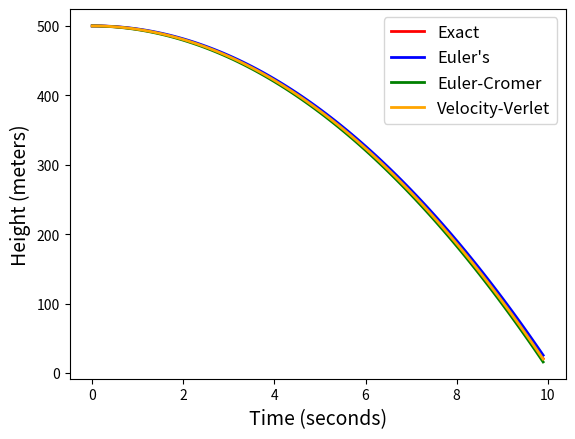

Recreate this plot in Python.
#!/usr/bin/env python
# coding: utf-8

# # Notebook 1: Solving Differential Equations Numerically
# 
# View this notebook on [Google Colab](https://colab.research.google.com/<link-removed>).

# ## What is a Differential Equation and Why are They Important in Physics?
# 
# A differential equation is an equation that relates an unknown function to its derivatives (or possibly to just some constants).  The following are examples of differential equations:
# $$y'' - 2y' = cos(y)$$
# $$\frac{d^2y}{dt^2} = -3y$$
# $$\frac{dy}{dx} = 7$$
# 
# Solving a differential equations means finding an equation for the original function (y in the above examples) such that the differential equation is satisfied.  Solving differential equations is a large area of mathematics.  You can learn more about how to solve differential equations at the resources linked at the bottom of this notebook.  This notebook, however, will focus on ways to solve differential equations computationally (using _numerical methods_).
# 

# ### Classification of Differential Equations
# There are several ways to classify differential equations (which can be read about in the references), but we only need to discuss on of the methods here.  A differential equation is said to be of the n-th order if the highest order derivative in the differential equation is to the n-th order.  For example $y''+y' = 2y$ is a second order differential equation, $\frac{dy}{dx} = y$ is a first order differential equation, and $y^{(3)} + y^{(5)} = 2y$ is a 5th order differential equation.
# 
# Differential equations of many orders are important in physics, but this module will focus only on second order differential equations (meaning the highest order derivative will be to the second order).  These second order differential equations are found in equations for acceleration ($a(t) = \frac{d^2y}{dt^2}$) in classical mechanics and in Schrodinger's equation in quantum mechanics, for example.

# ## Numerical Methods for Solving Differential Equations
# 
# Numerical methods are algorithms which allow mathematical propblems to be solved approximately, but in a method that can be easily programmed. Numerically solving differential equations can be a bit tricky because the solution to a differential equation sould be a continous function, but computers can only solve problems in a discretized manner.  Therefore, we have to employ numerical methods which can solve these equations in a discretized manner.  Note that this means that we will get the solution of our differential equation only at certain points, instead of a continous solution as you would get from solving analytically, but numerical solvers can easily handle equations that would be difficult or impossible to solve analytically.
# 
# This section of the notebook will discuss four numerical methods for solving second order differential equations.  They are aranged below in order of increasing accuracy.  Each of the below methods will assume that the equation for the second order differential equation is known, and they will solving for the first order derivative as well as the original equation.

# ### An Introduction to Discretization for Numerical Methods
# 
# Let's assume that we know the equation for the velocity of an object as a function of time, v(t), and we want to find the position of that object with respect to time.  Analytically, we know that the velocity of an object is just the derivative of the position with respect to time:
# $$v(t) = \frac{dy(t)}{dt},$$ which means that we can find the position function analytically by simply integrating the velocity equation: $$y(t) = \int_{t_{initial}}^{t_{final}} v(t)dt.$$
# 
# However, when solving for the position function analytically, we have to take a different approach to discretize all of the variables.  Assuming we are only taking a very small time step, we can rewrite the derivative for velocity in an approximate form: $$v(t) = \frac{dy(t)}{dt} \approx \frac{\Delta y}{\Delta t}.$$
# 
# Here we have used the variable $\Delta t$, which is known as the time step.  We can define the time step as: $$\Delta t = \frac{t_{final}-t_{initial}}{n},$$ where n is the number of points we wish to solve for position at.
# 
# We can expand our approximate equation for velocity as: $$v(t) \approx \frac{\Delta y}{\Delta t} = \frac{y(t+\Delta t) - y(t)}{\Delta t}.$$
# 
# Now we can solve the above equation to get an equation for the position (removing the approximation, especially for $\Delta t$ $\approx$ 0): $$y(t+\Delta t) = y(t) + v(t)\Delta t.$$
# 
# From here we need to introduce a notation for discritized variables.  First for time.  We can say that the time at the ith point we are performing the calculation at can be written as: $$t \longrightarrow t_i = t_{initial} + i\Delta t,$$ for i = 0, 1, ..., n.  From  here we can also define discretized forms of our position and velocity equations using the same notation: $$y(t) \longrightarrow y(t_i) = y_i$$ $$v(t) \longrightarrow v(t_i) = v_i$$
# 
# We also need to introduce the following notation for a position or velocity that is one time step ahead of or behind the ith point:
# $$y_{i\pm1} = y(t_i \pm \Delta t)$$ $$v_{i\pm1} = v(t_i \pm \Delta t)$$
# 
# Now, combining all of this together, we can write an equation for the position of the object in discretized form: $$y_{i+1} = y_i + v_i\Delta t.$$. So, given an equation for the velocity of a system, the time step, and the initial conditions (starting position and velocity) we can solve for the position at any time step:
# $$y_1 = y_0 + v_0\Delta t$$
# $$y_2 = y_1 + v_1\Delta t$$
# $$y_3 = y_2 + v_2\Delta t$$
# $$...$$
# 
# Note that the smaller the time step is the more accurate the solution to the differential equation will be, but this will also increase computational time.  Solving differential equations numerically can involve finding a balance between accuracy and run time.

# ### Euler's Method
# Euler's method is one of the simplest methods for solving second order differential equations, but it also has the largest error, with the error being proportional to the step size.  This does mean, however, that the error of the method can be decreased by decreasing the time step.
# 
# Using acceleration as an example of a second order differential eqaution (with velocity being the first order differential equation and position being the original function), we can represent Euler's method in eqution form as:
# $$v_{i+1} = v_i + a_i\Delta t,$$ and $$y_{i+1} = y_i + v_i\Delta t.$$ 
# 
# We can also computationally represent Euler's method with a skeleton code as:
# 
# ```python
# import numpy as np
# import matplotlib.pyplot as plt
# # Add any other needed imports here
# 
# # Add any needed set-up code here
# 
# DeltaT = 0.01 # The smaller the better for DeltaT
# 
# #set up arrays 
# tfinal = 0.5 # Or whatever final time is needed
# n = ceil(tfinal/DeltaT) #Assuming tinitial=0
# 
# # set up arrays for t, a, v, and y and we can compare our results with analytical ones
# t = np.zeros(n)
# a = np.zeros(n)
# v = np.zeros(n)
# y = np.zeros(n)
# 
# # Initial conditions (Change these if needed)
# v[0] = 0.0  #m/s
# y[0] = 10.0 #m
# 
# # Start integrating using Euler's method
# for i in range(n-1):
#     # expression for acceleration
#     a[i] = # Add code here
#     # update velocity and position
#     y[i+1] = y[i] + DeltaT*v[i]
#     v[i+1] = v[i] + DeltaT*a[i]
#     # update time to next time step and compute analytical answer
#     t[i+1] = t[i] + DeltaT
#     
# # Compute the acceleration at the final time step
# a[n-1] = # Add code here
# 
# ```
# 
# Note that even though this example uses acceleration, velocity, and position, Euler's method (and all other numerical methods shown in this notebook) can be used to solve any second order differential equation.  Also note that the code example above assumes that acceleration, velocity, and acceleration will be one dimensional quantities.  This code can easily be adapted to handle two or even three dimensional data simply by changing how the data arrays are set up.  Instead of 
# ```python
# a = np.zeros(n)
# v = np.zeros(n)
# y = np.zeros(n)
# ```
# 
# use 
# 
# ```python
# a = np.zeros((n,2))
# v = np.zeros((n,2))
# y = np.zeros((n,2))
# ```
# for a two dimensional data set, or
# 
# ```python
# a = np.zeros((n,3))
# v = np.zeros((n,3))
# y = np.zeros((n,3))
# ```
# 
# for a three dimensional data set.

# ### The Euler-Cromer Method
# 
# The Euler-Cromer method is a slight variation on Euler's method.  The difference is that the position is calculated using the velocity at the current time step instead of the previous time step.  The error on the Euler-Cromer method is proportional to $\Delta t$ the same as for the Euler's method, but there is an important difference between the two methods.  Euler's method is known as an _energy increasing method_.  This means that, in general, the further a calculated point is from the starting point the less accurate it is.  However, the Euler-Cromer method is known as a _stable method_, meaning that the long range points will be as accurate as the close range ones.  This makes Euler-Cromer a better choice than Euler's method when solving a differential equation over a wide range.
# 
# We can represent Euler-Cromer method in equation form as:
# $$v_{i+1} = v_i + a_i\Delta t,$$ and $$y_{i+1} = y_i + v_{i+1}\Delta t.$$ 
# 
# We can also computationally represent Euler's method with a skeleton code as:
# 
# ```python
# import numpy as np
# import matplotlib.pyplot as plt
# # Add any other needed imports here
# 
# # Add any needed set-up code here
# 
# DeltaT = 0.01 # The smaller the better for DeltaT
# 
# #set up arrays 
# tfinal = 0.5 # Or whatever final time is needed
# n = ceil(tfinal/DeltaT) #Assuming tinitial=0
# 
# # set up arrays for t, a, v, and y and we can compare our results with analytical ones
# t = np.zeros(n)
# a = np.zeros(n)
# v = np.zeros(n)
# y = np.zeros(n)
# 
# # Initial conditions (Change these if needed)
# v[0] = 0.0  #m/s
# y[0] = 10.0 #m
# 
# # Start integrating using Euler-Cromer
# for i in range(n-1):
#     # expression for acceleration
#     a[i] = # Add code here
#     # update velocity and position
#     v[i+1] = v[i] + DeltaT*a[i]
#     y[i+1] = y[i] + DeltaT*v[i+1]
#     # update time to next time step and compute analytical answer
#     t[i+1] = t[i] + DeltaT
#     
# # Compute the acceleration at the final time step
# a[n-1] = # Add code here
# 
# ```
# 
# Note that with Euler's method it does not matter if you calculate the velocity before the position, but for Euler-Cromer, since the position depends on the velocity at the current time step, the Euler-Cromer velocity must be calculated before the position.
# 
# 

# ### The Velocity-Verlet Method
# 
# The final numerical differential equation solver we will look at in detail is called the Velocity-Verlet method.  It is a bit more complicated than the previous two methods, but it does have some major advantages.  The error for the Velocity-Verlet method is proportional to $\Delta t^3$, compared to the previous two method which had an error proportional to $\Delta t$ ($\Delta t^3 < \Delta t$ for $\Delta t < 1$).  Velocity-Verlet is a stable method like Euler-Cromer, meaning that it will conserve the energy of the system, even when calculating over a longer time range.
# 
# We can represent the Velocity-Verlet method in equation form as: $$x_{i+1} = x_i + v_i\Delta t + \frac{1}{2}a_i\Delta t^2$$ $$v_{i+1} = v_i + \frac{1}{2}\Delta t (a_{i+1} + a_i),$$
# 
# and in computational form as:
# ```python
# import numpy as np
# import matplotlib.pyplot as plt
# # Add any other needed imports here
# 
# # Add any needed set-up code here
# 
# DeltaT = 0.01 # The smaller the better for DeltaT
# 
# #set up arrays 
# tfinal = 0.5 # Or whatever final time is needed
# n = ceil(tfinal/DeltaT) #Assuming tinitial=0
# 
# # set up arrays for t, a, v, and y and we can compare our results with analytical ones
# t = np.zeros(n)
# a = np.zeros(n)
# v = np.zeros(n)
# y = np.zeros(n)
# 
# # Initial conditions (Change these if needed)
# v[0] = 0.0  #m/s
# y[0] = 10.0 #m
# 
# # Start integrating using Euler-Cromer
# for i in range(n-1):
#     # expression for acceleration
#     a[i] = # Add code here
#     # update position
#     y[i+1] = y[i] + v[i]*DeltaT + 0.5*a[i]*DeltaT**2
#     # updated expression for acceleration
#     a[i+1] = #Add code here
#     # update velocity
#     v[i+1] = v[i] + 0.5*DeltaT*(a[i+1] + a[i])
#     # update time to next time step and compute analytical answer
#     t[i+1] = t[i] + DeltaT
#     
# 
# 
# ```
# 
# 
# 
# 

# ### Advanced Numerical Methods
# 
# There are more advanced numerical methods for solving differential equations as well.  These methods tend to be harder to implement by hand but are much more accurate than the methods detailed above.  For example, a popular numerical differential equation solver [Runge Rutta](https://mathworld.wolfram.com/Runge-KuttaMethod.html) to the fourth order has an error that is proportional to $\Delta t^5$, significantly smaller than the above methods.
# 
# To use these more advanced numerical differential equation solvers, it is common to use an implementation provided by a common code library.  For example, in Python the library [SciPy](https://docs.scipy.org/doc/scipy/index.html) provides a wide range of numerical differential equation solvers which can be viewed [here](https://docs.scipy.org/doc/scipy/reference/integrate.html).  You can find plenty of examples of how to use these solver, [here](https://docs.scipy.org/doc/scipy/tutorial/integrate.html#ordinary-differential-equations-solve-ivp) among other places.
# 
# For the remainder of this module we will only use three simple numerical differential equation solvers described above (Euler's, Euler-Cromer, and Velocity-Verlet), though it is useful for further studies of these topics to know how more advanced numerical differential equation solvers work.
# 
# 
# 
# 

# ## Example Problem: Freefall with Drag
# 
# ### Problem Set-Up
# 
# Suggested background reading: Sections 2.1 and 2.2 from _Classical Mechanics_ by John R. Taylor.
# 
# Let's assume that an object (m=1.0kg) has been released at some height above the surface of the Earth.  As the object falls it is subject to the force of Earth's gravity pulling it downwards but also linear air resistance acting against the direction of motion (upwards in this case).
# 
# ![Force Diagram](https://raw.githubusercontent.com/GDS-Education-Community-of-Practice/DSECOP/main/Solving_Differential_Equations_with_NNs/Force.png)
# 
# We cam define the following equations for the forces acting on the object.  For the force due to Earth's gravity:
# 
# $$\vec{F}_g = m\vec{g},$$
# 
# where
# 
# $$\vec{g} = \langle 0,-9.81\rangle \frac{m}{s^2}$$.
# 
# For linear air resistance, we can define the force as being proportional to the object's velocity:
# 
# $$\vec{F}_{drag} = -b\vec{v},$$
# 
# where b is a constant that depends on the objects shape, but is typically much less than 1.
# 
# Therefore, we can define the net force on the object in vector form as:
# 
# $$\vec{F}_{net} = \vec{F}_g + \vec{F}_{drag} = m\vec{g} - b\vec{v}.$$
# 
# Since we are only interested in modelling the height of the object, we can restrict the net force equation to just the y-direction:
# 
# $$F_{net,y} = mg-bv_y,$$
# 
# where g as been redefined to be g = -9.81$\frac{m}{s^2}$.
# 
# Using Newton's second law (F=ma), we can define the acceleration of the object as:
# 
# $$a_y = \frac{F_{net,y}}{m} = g-\frac{b}{m}v.$$
# 
# We can translate the above equation for accleration into Python syntax that we can plug into our numerical differential equation solvers.  
# 
# ```python
# a[i] = -g + (b/m)*v[i]*v[i]
# ```
# 
# Here we have index both the acceleration and velocity to prepare them for being inserted into the for loops of the solvers.
# 

# In[1]:


# IMPORTS
import numpy as np
from math import ceil
import matplotlib.pyplot as plt


# ### Euler's Method
# 
# Below I have taken the Euler's Method code from above and translated into into a function and added in the specific acceleration for this system.  As arguments to the function I have chosen to include the linear drag coefficient (`b`), the mass of the object (`m)`, the initial position of the object (`y_0`) and the final time (`tfinal`).  These were the values I would want to be able to change easily; the function could also be written with more or less arguments depending on the user's needs.
# 
# The Euler's method function also only returns the position of the object at every time value.  This again could be changed to meet an individual user's needs to return further values such as the acceleration or velocity at every time as well.
# 
# 

# In[2]:


def euler(b,m,y_0,tfinal):
   # Fix the value of DeltaT
   DeltaT = 0.1 # The smaller the better for DeltaT

   # set up arrays 
   n = ceil(tfinal/DeltaT) #Assuming tinitial=0

   # set up arrays for t, a, v, and y and we can compare our results with analytical ones
   t = np.zeros(n)
   a = np.zeros(n)
   v = np.zeros(n)
   y_euler = np.zeros(n)

   # Initial conditions (Change these if needed)
   v[0] = 0.0  #m/s
   y_euler[0] = y_0 #m

   g = -9.81

   # Start integrating using Euler's method
   for i in range(n-1):
       # expression for acceleration
       a[i] = g - (b/m)*v[i]
       # update velocity and position
       y_euler[i+1] = y_euler[i] + DeltaT*v[i]
       v[i+1] = v[i] + DeltaT*a[i]
       # update time to next time step and compute analytical answer
       t[i+1] = t[i] + DeltaT

   # Compute the acceleration at the final time step
   a[n-1] = g - (b/m)*v[i]*v[i]

   # Return the numerical position
   return y_euler


# ### Euler-Cromer Method
# 
# Below I have created a method that will solve for the position of our system using the Euler-Cromer method.  For simplicity and consistency I have kept the arguments and return values the same as the Euler's method function.

# In[3]:


def euler_cromer (b,m,y_0,tfinal):
    DeltaT = 0.1 # The smaller the better for DeltaT

    # set up arrays 
    n = ceil(tfinal/DeltaT) #Assuming tinitial=0

    # set up arrays for t, a, v, and y and we can compare our results with analytical ones
    t = np.zeros(n)
    a = np.zeros(n)
    v = np.zeros(n)
    y_ec = np.zeros(n)

    # Initial conditions (Change these if needed)
    v[0] = 0.0  #m/s
    y_ec[0] = y_0 #m

    # Start integrating using Euler-Cromer
    for i in range(n-1):
        # expression for acceleration
        a[i] = g - (b/m)*v[i]
        # update velocity and position
        v[i+1] = v[i] + DeltaT*a[i]
        y_ec[i+1] = y_ec[i] + DeltaT*v[i+1]
        # update time to next time step and compute analytical answer
        t[i+1] = t[i] + DeltaT

    # Compute the acceleration at the final time step
    a[n-1] = g-(b/m)*v[-1]

    return y_ec


# ### Velocity-Verlet Method
# 
# 
# Finally, I have created a method that will solve for the position of our system using the Velocity-Verlet method.  Here I have kept the arguments and return values the same as the previous two functions.

# In[4]:


def velocity_verlet (b,m,y_0,tfinal):
    DeltaT = 0.1 # The smaller the better for DeltaT

    # set up arrays 
    n = ceil(tfinal/DeltaT) #Assuming tinitial=0

    # set up arrays for t, a, v, and y and we can compare our results with analytical ones
    t = np.zeros(n)
    a = np.zeros(n)
    v = np.zeros(n)
    y_vv = np.zeros(n)

    # Initial conditions (Change these if needed)
    v[0] = 0.0  #m/s
    y_vv[0] = y_0 #m

    # Start integrating using Euler-Cromer
    for i in range(n-1):
        # expression for acceleration
        a[i] = g - (b/m)*v[i]
        # update position
        y_vv[i+1] = y_vv[i] + v[i]*DeltaT + 0.5*a[i]*DeltaT**2
        # updated expression for acceleration
        a[i+1] = g - (b/m)*v[i+1]
        # update velocity
        v[i+1] = v[i] + 0.5*DeltaT*(a[i+1] + a[i])
        # update time to next time step and compute analytical answer
        t[i+1] = t[i] + DeltaT

    return y_vv


# **EXERCISE 1**: Do the arguments and return values in the above three functions seem sufficient?  Are there any changes you think should be made?

# Delete this text and add your answer here.

# ### Graphical Analysis of Results
# 
# Now let's analyze how well each of our numerical differential equation solvers work by comparing their results to the exact, analytical position for our system.  For an object in freefall with linear drag we can model its height as a function of time by
# 
# $$y(t) = v_{ter}t + (v_0-v_{ter})\tau (1-e^{-t/\tau})+y_0,$$
# 
# where v$_0$ and and y$_0$ are the initial velocity and position, v$_{ter}$ is the terminal velocity of the object defined as 
# 
# $$v_{ter} = \frac{mg}{b},$$
# 
# and $\tau$ is a quantity known as the characteristic time and is defined as
# 
# $$\tau = \frac{v_{ter}}{g} = \frac{m}{b}$$
# 
# Using the above equations, let's create an array that holds the exact height of our object for every time of interest.

# In[5]:


# Define the drag constant, g, and the mass of the object
b = 0.001
g = -9.81
m = 1.0

# Define the final time and the time step, create the time array
# that will be used for the exact solution
tfinal = 10
DeltaT = 0.1
t = np.arange(0,tfinal,DeltaT)

# Set up the initial conditions (velocity and height)
v_0 = 0
y_0 = 500

# Define the termminal velocity and the characteristic time
v_ter = m*g/b
tau = v_ter/g

# Define the exact solution
y_exact = v_ter*t + (v_0-v_ter)*tau*(1-np.exp(-t/tau))+y_0


# Now let's generate the height of the object using all three numerical methods created above.

# In[6]:


# Get the approximate positions from Euler's method, Euler-Cromer method,
# and the Velocity-Verlet method
y_euler = euler(b,m,y_0,tfinal)
y_ec = euler_cromer(b,m,y_0,tfinal)
y_vv = velocity_verlet(b,m,y_0,tfinal)


# Finally, let's graph all four calculations for position on the same graph to see how they compare to each other.

# In[7]:


# Compare the results from the numerical differential equation solvers
# to the exact solution graphically.
plt.plot(t,y_exact,linewidth=2,color='red',label="Exact")
plt.plot(t,y_euler,linewidth=2,color='blue',label="Euler's")
plt.plot(t,y_ec,linewidth=2,color='green',label="Euler-Cromer")
plt.plot(t,y_vv,linewidth=2,color='orange',label='Velocity-Verlet')
plt.legend(fontsize=12)
plt.xlabel("Time (seconds)",fontsize=14)
plt.ylabel("Height (meters)",fontsize=14)


# **EXERCISE 2**: Based on the graph above, which numerical method seems to match the exact position best?

# Delete this text and type your answer here.

# ### Numerical Analysis of Results
# 
# Since comparing results graphically is only an approximate answer, we want to be able to numerically compare our results and see which numerical method is the most accurate.  To determine numerical accuracy we will be using a metric known as root-mean squared error, which is defined as:
# 
# $$RMSE(\vec{A},\vec{B}) = \sqrt{\frac{1}{N}\sum_{i=1}^N(A_i - B_i)^2},$$
# 
# where $\vec{A}$ and $\vec{B}$ are data sets, each of length N.  RMSE is a measure of the average difference between corresponding points in the data sets.  If $\vec{A} = \vec{B}$ then the RMSE error will be zero.
# 
# The function below implements the RMSE equation.

# In[8]:


def rmse(A,B):
    """
        Inputs:
            A,B (NumPy arrays)
        Returns:
            Unnamed (a float): the RMSE error between A and B
        Calculates the RMSE error between A and B.
    """
    assert len(A)==len(B),"The data sets must be the same length to calcualte        the RMSE."
    return np.sqrt(np.average((A-B)**2)) 


# Now, let's calculate the RMSE error between the exact solution and each of the numerical solutions.  

# In[9]:


print("RMSE Between Euler's Method and the Exact Solution:", rmse(y_exact,y_euler))
print("RMSE Between Euler-Cromer Method and the Exact Solution:", rmse(y_exact,y_ec))
print("RMSE Between Velocity-Verlet Method and the Exact Solution:", rmse(y_exact,y_vv))


# **EXERCISE 3**: Knowing that a smaller RMSE means the numerical solution closely matches the exact solution, which numerical method produced the most accurate result?  Does the correlate with what you know about each numerical method?

# Delete this text and type your answer here.

# **EXERCISE 4**: Increase the value of b (meaning that the magnitude of the drag force increases).  Investigate how this affects the accuracy of the three numerical results.

# Delete this text and type your answer here.

# ## Practice What You Have Learned
# 
# **Problem Set-up**: A mass (m=0.25kg) is attached to wall by a spring with a spring constant of k=3000N/m and a relaxed length of 0.1m.  You may assume that air resistance, friction and any other forces besides the spring force can be neglicted.
# 1. Set up an equation that describes the net force acting on the mass.  Using Newton's second law, convert this to an equation for the acceleration of the mass.
# 2. Convert the acceleration equation from above to a Python expression, using indexing on position or velocities as needed (as shown above).
# 3. Set up a function that solves the the motion of the spring using Euler's method. It can take any arguments but must return the position of the spring with respect to time.  Assume that the initial position of the mass is 0.2m and it is released from rest.  Use a t$_{final}$ and $\Delta$t that seem reasonable for the problem.
# 4. Set up a function that solves the the motion of the spring using the Euler-Cromer method. It can take any arguments but must return the position of the spring with respect to time. Assume that the initial position of the mass is 0.2m and it is released from rest. Use the same t$_{final}$ and $\Delta$t as part 3.
# 5. Set up a function that solves the the motion of the spring using the Velocity-Verlet method. It can take any arguments but must return the position of the spring with respect to time. Assume that the initial position of the mass is 0.2m and it is released from rest. Use the same t$_{final}$ and $\Delta$t as part 3.
# 6. Calculate an exact expression for the position of the mass.  For the same time values defined in part 3, calculate the exact solution for the motion of the mass.
# 7. Compare the position of the mass obtined from applying Euler's method, Euler-Cromer method, and the Velocity-Verlet method to the exact position by graphically analyzing the positions and by calculating the appropriate RMSE errors.
# 8. Investigate the effects of changing the value of $\Delta$t on the accuracy of the numerical methods.  Rerun your code with $\Delta$t=0.1s and $\Delta$t=0.001s and compare to the results you just obtained.
